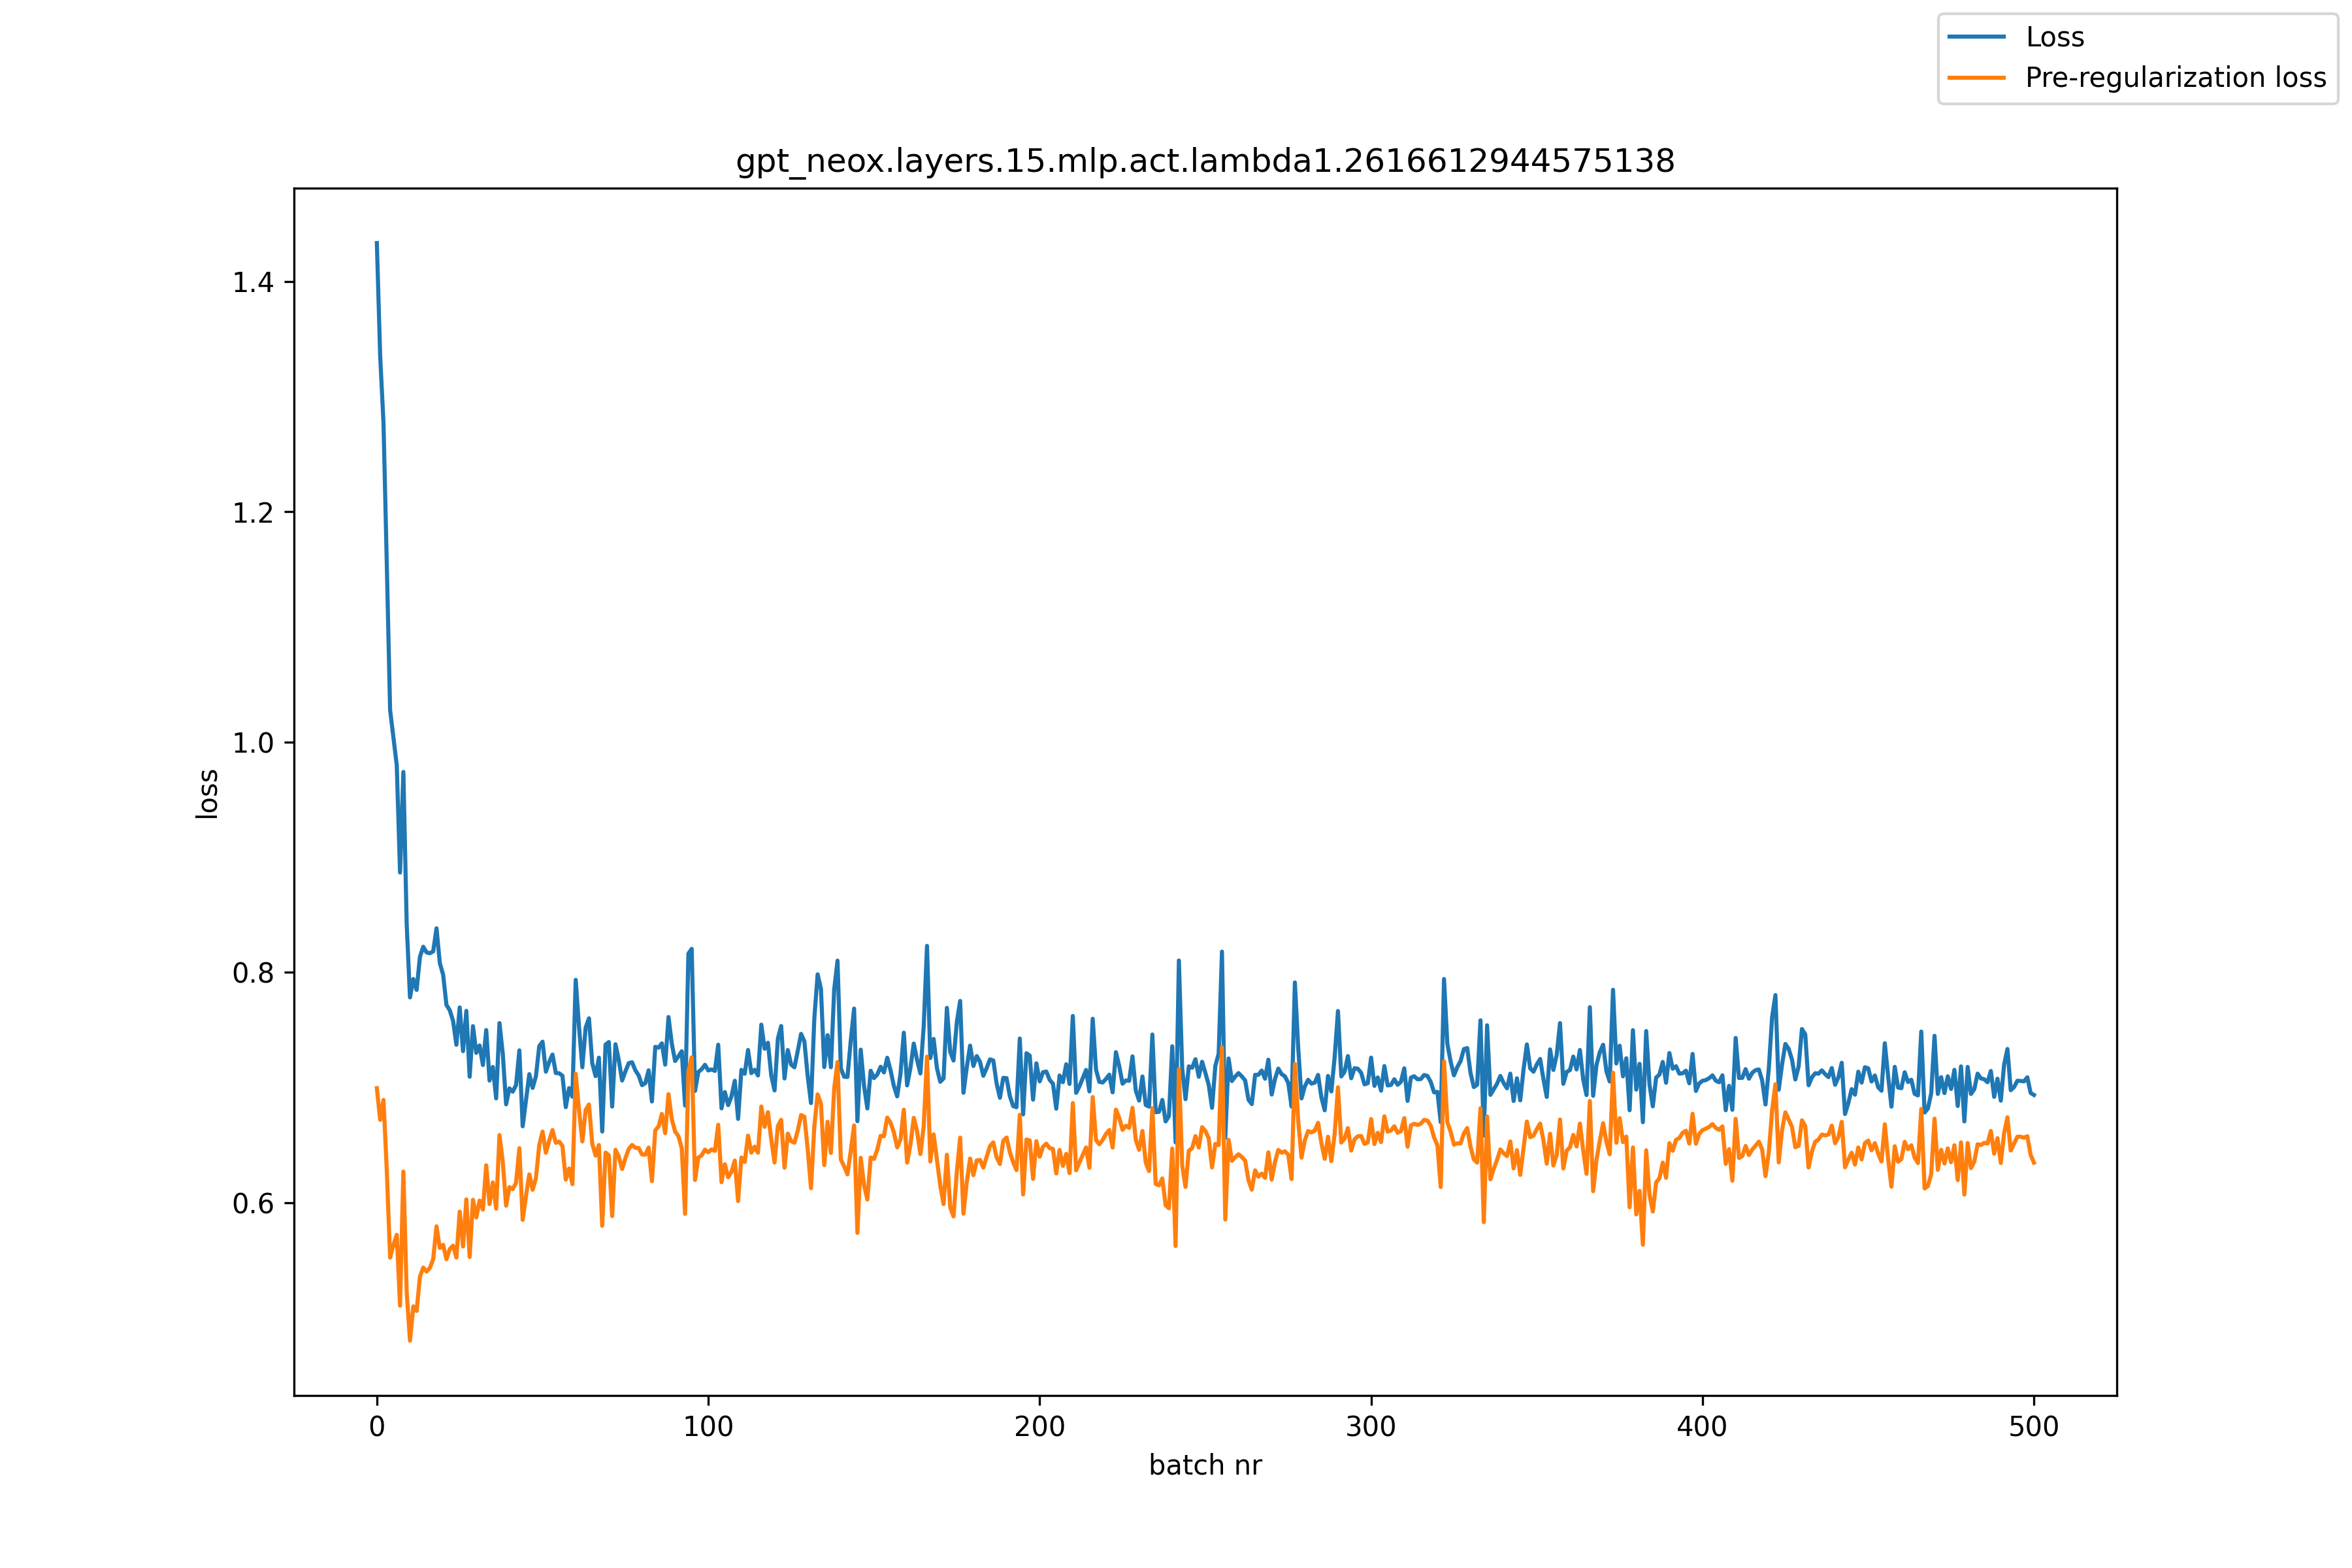

The table this chart was drawn from, first rows:
, loss, pre_reg_loss
0, 1.433, 0.6995
1, 1.335, 0.672
2, 1.277, 0.6893
3, 1.154, 0.628
4, 1.028, 0.5524
5, 1.004, 0.5633
6, 0.9802, 0.5722
7, 0.8868, 0.5106
8, 0.9741, 0.6271
9, 0.8422, 0.5225
10, 0.7783, 0.4803
11, 0.7943, 0.51
12, 0.7848, 0.5061
13, 0.8136, 0.5359
14, 0.8223, 0.5437
15, 0.8174, 0.5403
16, 0.8168, 0.5434
17, 0.8183, 0.5511
18, 0.8384, 0.5795
19, 0.8081, 0.5608
20, 0.798, 0.5635
21, 0.7718, 0.5509
22, 0.7672, 0.5597
23, 0.758, 0.5628
24, 0.7372, 0.5524
25, 0.7696, 0.5923
26, 0.7317, 0.562
27, 0.7667, 0.6029
28, 0.7094, 0.5529
29, 0.7534, 0.6026
30, 0.7302, 0.5872
31, 0.7366, 0.6019
32, 0.7196, 0.5941
33, 0.75, 0.6326
34, 0.7061, 0.5989
35, 0.7179, 0.6177
36, 0.6906, 0.5949
37, 0.756, 0.6588
38, 0.7294, 0.6354
39, 0.6855, 0.5975
40, 0.6994, 0.6136
41, 0.6965, 0.6119
42, 0.7021, 0.6174
43, 0.7323, 0.6474
44, 0.6664, 0.5852
45, 0.6893, 0.6059
46, 0.7117, 0.6247
47, 0.6997, 0.6113
48, 0.71, 0.6214
49, 0.736, 0.6502
50, 0.7399, 0.6618
51, 0.7138, 0.6434
52, 0.7223, 0.654
53, 0.7287, 0.6632
54, 0.7127, 0.6521
55, 0.7125, 0.6531
56, 0.7103, 0.6493
57, 0.6831, 0.6201
58, 0.6995, 0.6298
59, 0.6921, 0.6161
... 441 more rows
